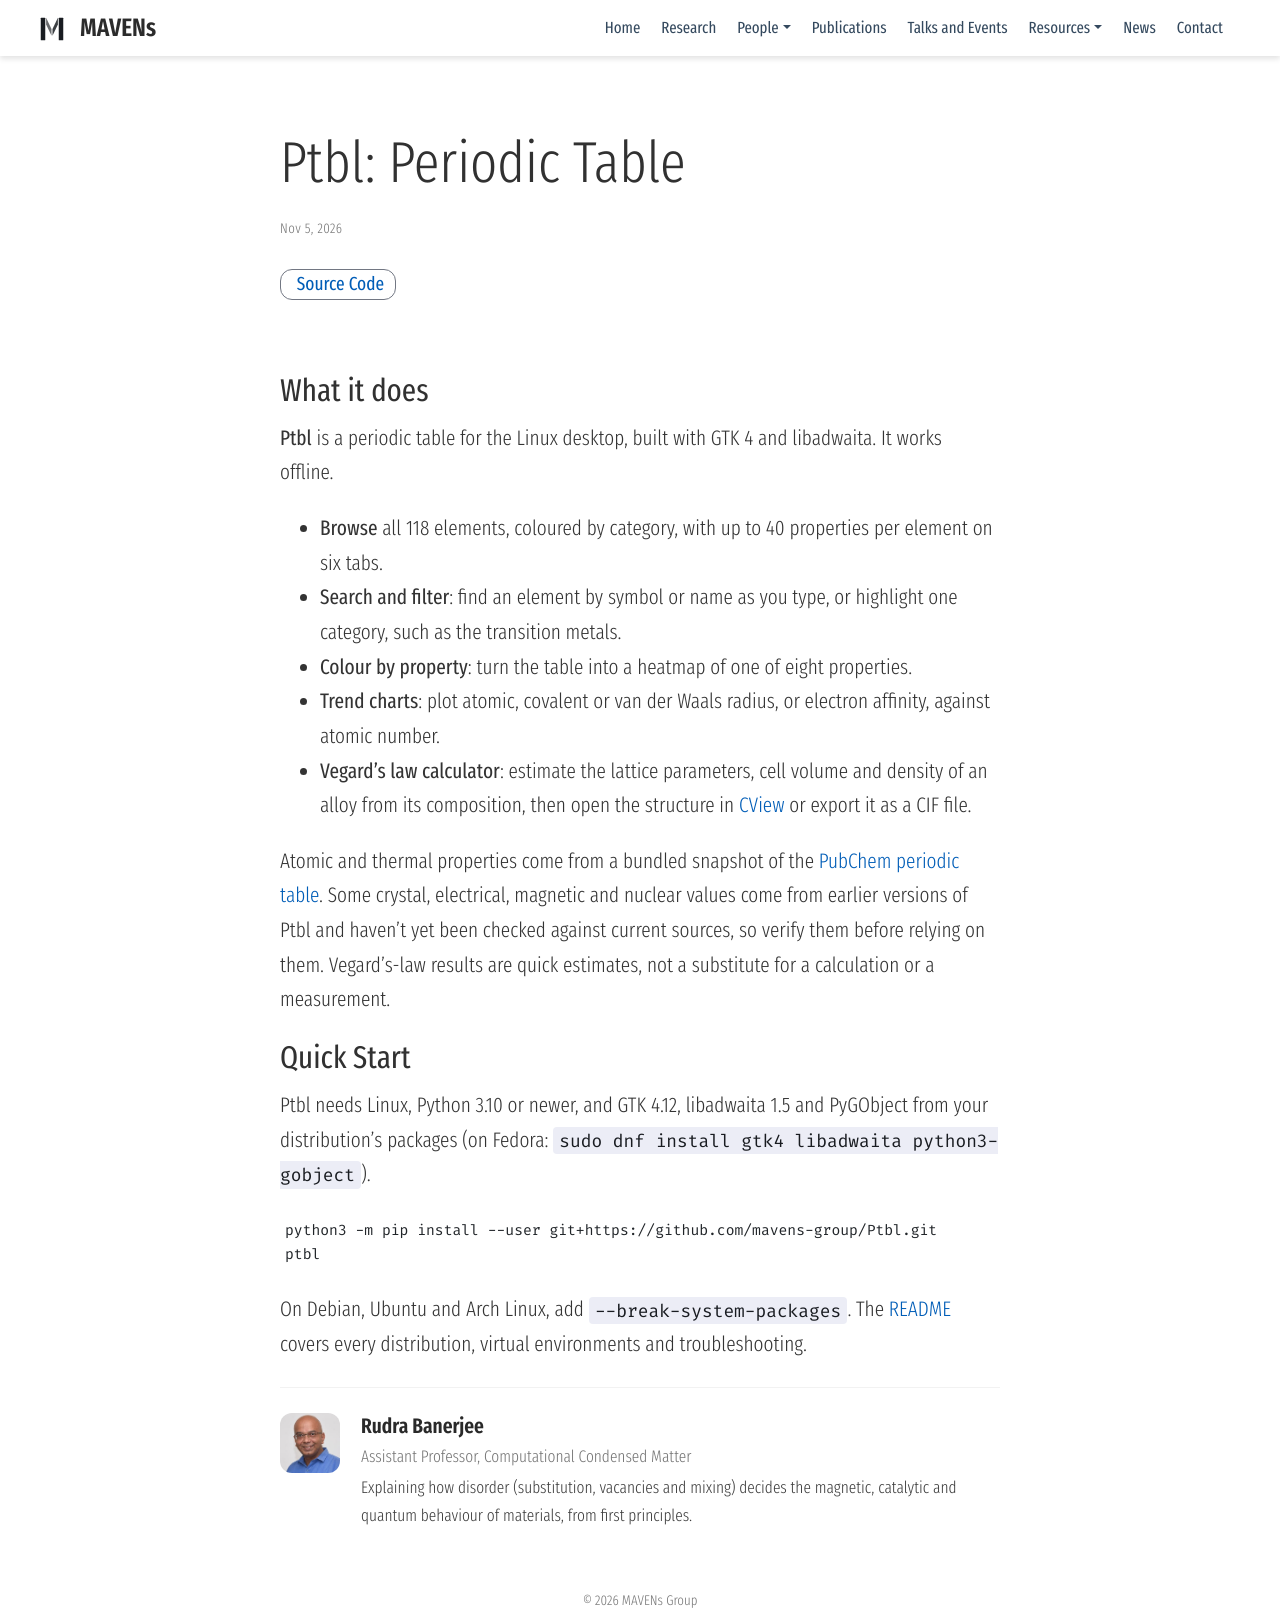

repository: mavens-group/mavens-group.github.io · page: software/ptbl/index.html · generator: mdbook

---
title: "Ptbl: Periodic Table"
summary: "A periodic table for the Linux desktop: browse all 118 elements, colour the table by a property, plot trends, and estimate alloy structures with Vegard's law."
date: "2026-11-05"
weight: 3
featured: false

tags:
  - Periodic Table
  - Desktop App
  - GTK4
  - Alloys
  - Python

image:
    preview_only: true
links:
  - icon: github
    icon_pack: fab
    name: Source Code
    url: https://github.com/mavens-group/Ptbl
---

## What it does

**Ptbl** is a periodic table for the Linux desktop, built with GTK 4 and libadwaita. It works offline.

* **Browse** all 118 elements, coloured by category, with up to 40 properties per element on six tabs.
* **Search and filter**: find an element by symbol or name as you type, or highlight one category, such as the transition metals.
* **Colour by property**: turn the table into a heatmap of one of eight properties.
* **Trend charts**: plot atomic, covalent or van der Waals radius, or electron affinity, against atomic number.
* **Vegard's law calculator**: estimate the lattice parameters, cell volume and density of an alloy from its composition, then open the structure in [CView](../cview/) or export it as a CIF file.

Atomic and thermal properties come from a bundled snapshot of the [PubChem periodic table](https://pubchem.ncbi.nlm.nih.gov/periodic-table/). Some crystal, electrical, magnetic and nuclear values come from earlier versions of Ptbl and haven't yet been checked against current sources, so verify them before relying on them. Vegard's-law results are quick estimates, not a substitute for a calculation or a measurement.

## Quick Start

Ptbl needs Linux, Python 3.10 or newer, and GTK 4.12, libadwaita 1.5 and PyGObject from your distribution's packages (on Fedora: `sudo dnf install gtk4 libadwaita python3-gobject`).

```bash
python3 -m pip install --user git+https://github.com/mavens-group/Ptbl.git
ptbl
```

On Debian, Ubuntu and Arch Linux, add `--break-system-packages`. The [README](https://github.com/mavens-group/Ptbl#installation) covers every distribution, virtual environments and troubleshooting.
